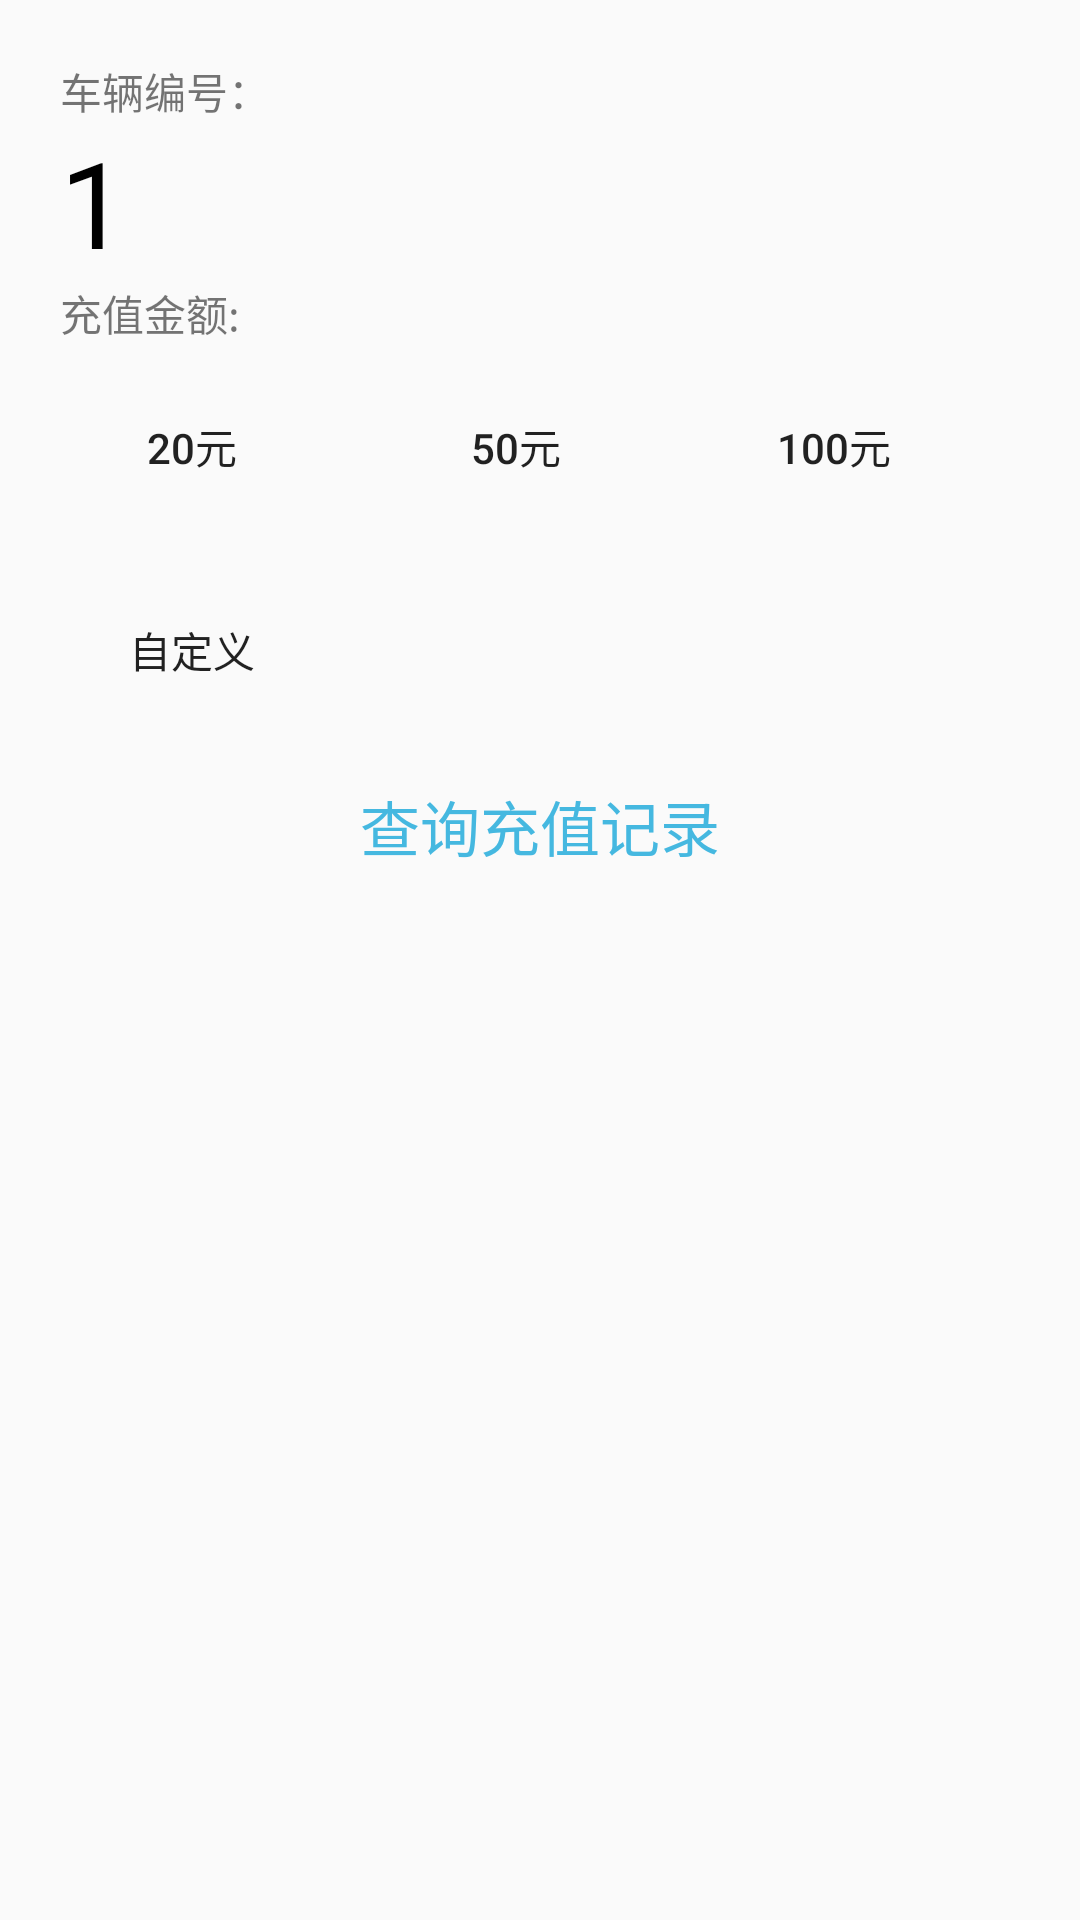

Reconstruct the res/layout file that produces this screen, plus the resources it refers to.
<!-- AndroidManifest.xml: application theme AppTheme -->
<!-- res/layout/activity_set_money.xml -->
<?xml version="1.0" encoding="utf-8"?>
<LinearLayout xmlns:android="http://schemas.android.com/apk/res/android"
    android:layout_width="match_parent"
    android:layout_height="match_parent"
    android:padding="20dp"
    android:orientation="vertical">
    <TextView
        android:layout_width="wrap_content"
        android:layout_height="wrap_content"
        android:text="车辆编号："/>
    <TextView
        android:id="@+id/car_id"
        android:layout_width="wrap_content"
        android:layout_height="wrap_content"
        android:text="1"
        android:textSize="40dp"
        android:textColor="#000000"/>
    <TextView
        android:layout_width="wrap_content"
        android:layout_height="wrap_content"
        android:text="充值金额:"/>

    <LinearLayout
        android:layout_width="wrap_content"
        android:layout_height="wrap_content"
        android:layout_marginTop="10dp">
        <Button
            android:id="@+id/money_20"
            android:layout_width="wrap_content"
            android:layout_height="wrap_content"
            android:text="20元"
            android:background="@drawable/btn_style1"
            android:layout_marginRight="20dp"/>
        <Button
            android:id="@+id/money_50"
            android:layout_width="wrap_content"
            android:layout_height="wrap_content"
            android:text="50元"
            android:background="@drawable/btn_style1"
            android:layout_marginRight="20dp"/>
        <Button
            android:id="@+id/money_100"
            android:layout_width="wrap_content"
            android:layout_height="wrap_content"
            android:text="100元"
            android:background="@drawable/btn_style1"
            android:layout_marginRight="20dp"/>
    </LinearLayout>
    <Button
        android:id="@+id/money_x"
        android:layout_marginTop="20dp"
        android:layout_width="wrap_content"
        android:layout_height="wrap_content"
        android:text="自定义"
        android:background="@drawable/btn_style1"/>

    <TextView
        android:id="@+id/cxczjl"
        android:layout_marginTop="20dp"
        android:layout_width="wrap_content"
        android:layout_height="wrap_content"
        android:text="查询充值记录"
        android:textColor="@color/colorPrimary"
        android:textSize="20dp"
        android:layout_gravity="center_horizontal"/>

</LinearLayout>
<!-- resources referenced by this layout -->
<resources>
  <color name="colorPrimary">#45B8E0</color>
  <style name="AppTheme" parent="Theme.AppCompat.Light.DarkActionBar">
          
          <item name="colorPrimary">@color/colorPrimary</item>
          <item name="colorPrimaryDark">@color/colorPrimaryDark</item>
          <item name="colorAccent">@color/colorAccent</item>
      </style>
  <color name="colorPrimaryDark">#45B8E0</color>
  <color name="colorAccent">#F74790</color>
</resources>
